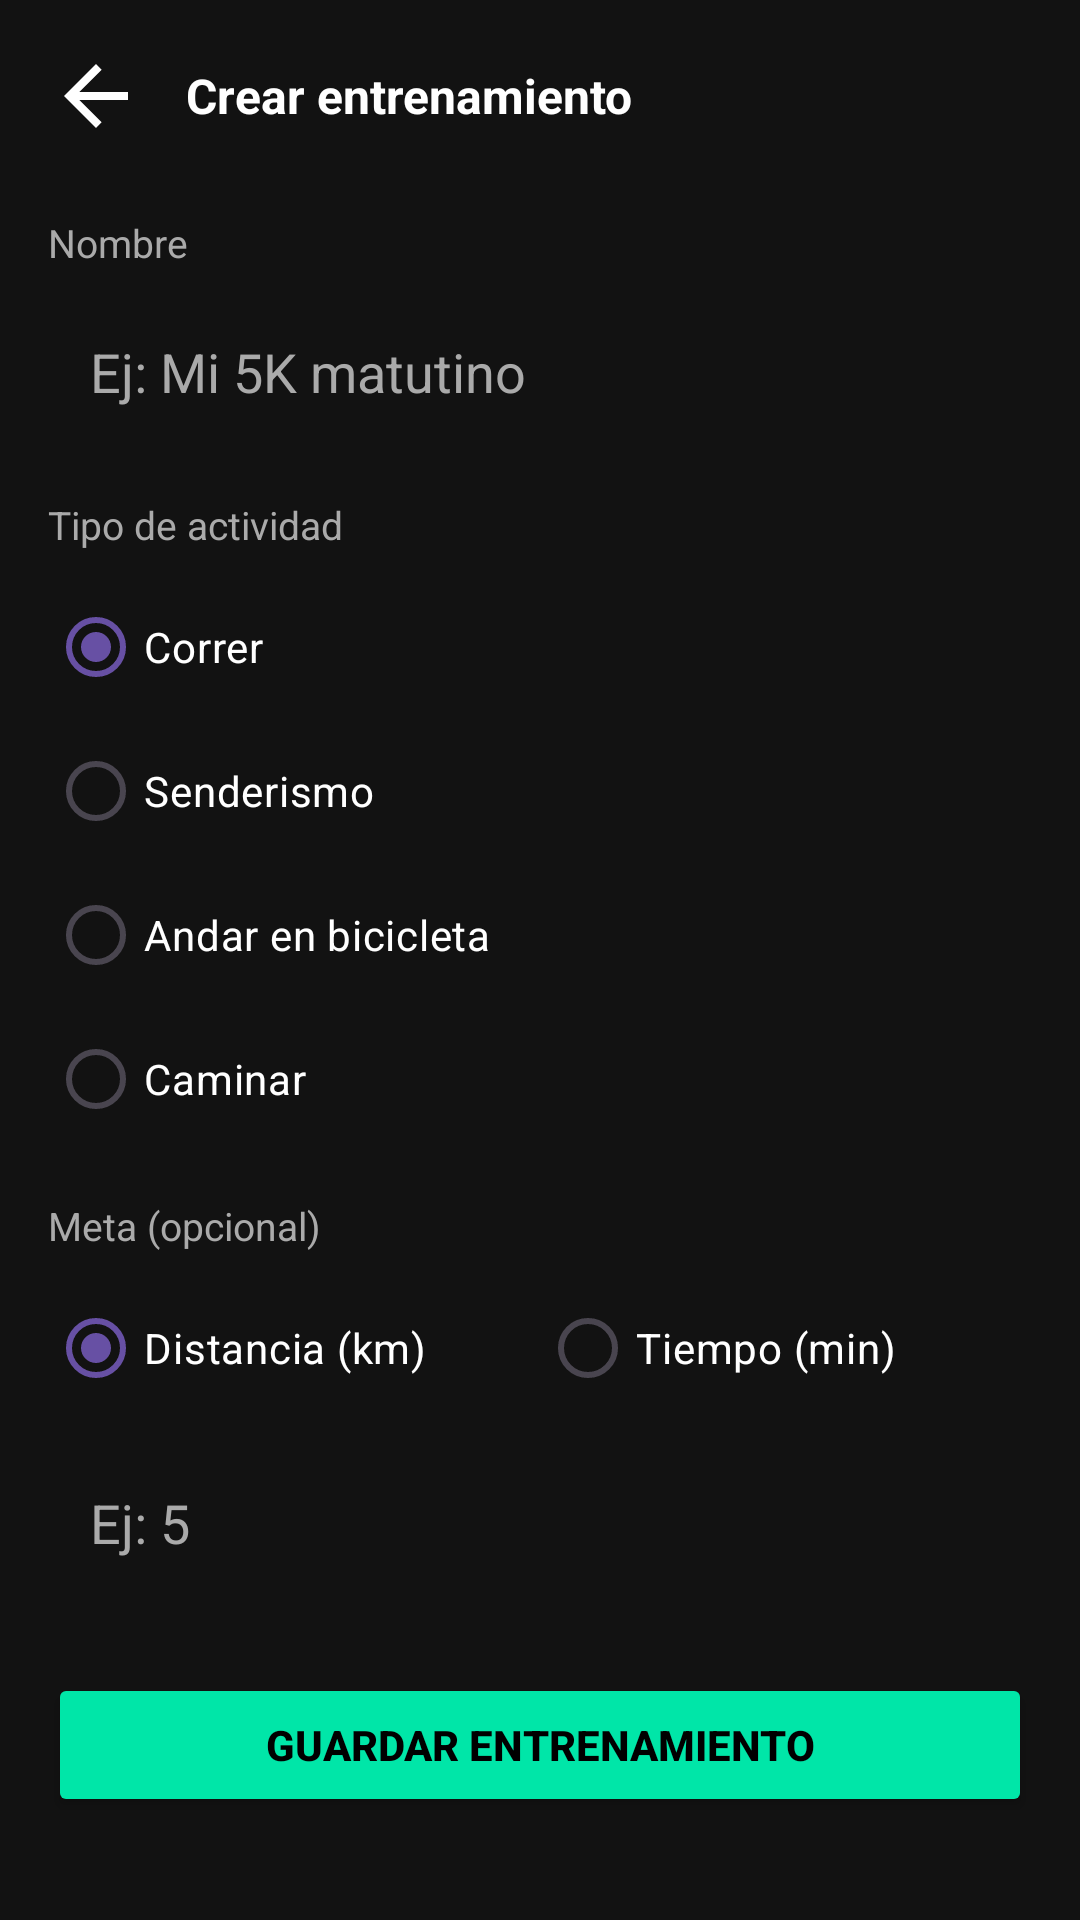

The Android layout XML behind this screen, and the referenced resources:
<!-- AndroidManifest.xml: application theme Theme.RunTracker -->
<!-- res/layout/activity_create_workout.xml -->
<?xml version="1.0" encoding="utf-8"?>
<LinearLayout xmlns:android="http://schemas.android.com/apk/res/android"
    xmlns:app="http://schemas.android.com/apk/res-auto"
    android:layout_width="match_parent"
    android:layout_height="match_parent"
    android:background="@color/fondo_oscuro"
    android:fitsSystemWindows="true"
    android:orientation="vertical"
    android:padding="@dimen/spacing_lg">

    
    <LinearLayout
        android:layout_width="match_parent"
        android:layout_height="wrap_content"
        android:orientation="horizontal"
        android:gravity="center_vertical">

        <ImageView
            android:id="@+id/btnBack"
            android:layout_width="32dp"
            android:layout_height="32dp"
            android:src="@drawable/ic_arrow_back"
            android:background="?attr/selectableItemBackgroundBorderless"
            android:clickable="true"
            android:focusable="true"
            app:tint="@color/white"
            android:contentDescription="@string/content_desc_back" />

        <TextView
            android:layout_width="wrap_content"
            android:layout_height="wrap_content"
            android:layout_marginStart="@dimen/padding_content"
            android:text="@string/create_workout_title"
            android:textColor="@color/white"
            android:textSize="@dimen/text_size_subtitle"
            android:textStyle="bold" />

    </LinearLayout>

    <ScrollView
        android:layout_width="match_parent"
        android:layout_height="0dp"
        android:layout_weight="1"
        android:clipToPadding="false"
        android:paddingTop="@dimen/spacing_xl"
        android:paddingBottom="@dimen/spacing_lg">

        <LinearLayout
            android:layout_width="match_parent"
            android:layout_height="wrap_content"
            android:orientation="vertical">

            
            <TextView
                android:layout_width="wrap_content"
                android:layout_height="wrap_content"
                android:text="@string/create_workout_name_label"
                android:textColor="@color/gris_texto"
                android:textSize="@dimen/text_size_label" />

            <EditText
                android:id="@+id/inputName"
                android:layout_width="match_parent"
                android:layout_height="wrap_content"
                android:layout_marginTop="@dimen/spacing_md"
                android:background="@drawable/bg_card"
                android:padding="@dimen/padding_content"
                android:textColor="@color/white"
                android:textColorHint="@color/gris_texto"
                android:hint="@string/create_workout_name_hint"
                android:inputType="text"
                android:maxLength="40" />

            
            <TextView
                android:layout_width="wrap_content"
                android:layout_height="wrap_content"
                android:layout_marginTop="@dimen/spacing_lg"
                android:text="@string/create_workout_type_label"
                android:textColor="@color/gris_texto"
                android:textSize="@dimen/text_size_label" />

            <RadioGroup
                android:id="@+id/groupType"
                android:layout_width="match_parent"
                android:layout_height="wrap_content"
                android:layout_marginTop="@dimen/spacing_md"
                android:orientation="vertical">

                <RadioButton
                    android:id="@+id/typeRun"
                    android:layout_width="match_parent"
                    android:layout_height="wrap_content"
                    android:checked="true"
                    android:buttonTint="@color/accent_green"
                    android:text="@string/nav_run"
                    android:textColor="@color/white" />

                <RadioButton
                    android:id="@+id/typeHike"
                    android:layout_width="match_parent"
                    android:layout_height="wrap_content"
                    android:buttonTint="@color/accent_green"
                    android:text="@string/actividad_senderismo"
                    android:textColor="@color/white" />

                <RadioButton
                    android:id="@+id/typeBike"
                    android:layout_width="match_parent"
                    android:layout_height="wrap_content"
                    android:buttonTint="@color/accent_green"
                    android:text="@string/actividad_bicicleta"
                    android:textColor="@color/white" />

                <RadioButton
                    android:id="@+id/typeWalk"
                    android:layout_width="match_parent"
                    android:layout_height="wrap_content"
                    android:buttonTint="@color/accent_green"
                    android:text="@string/actividad_caminar"
                    android:textColor="@color/white" />

            </RadioGroup>

            
            <TextView
                android:layout_width="wrap_content"
                android:layout_height="wrap_content"
                android:layout_marginTop="@dimen/spacing_lg"
                android:text="@string/create_workout_goal_label"
                android:textColor="@color/gris_texto"
                android:textSize="@dimen/text_size_label" />

            <RadioGroup
                android:id="@+id/groupGoal"
                android:layout_width="match_parent"
                android:layout_height="wrap_content"
                android:layout_marginTop="@dimen/spacing_md"
                android:orientation="horizontal">

                <RadioButton
                    android:id="@+id/goalDistance"
                    android:layout_width="0dp"
                    android:layout_height="wrap_content"
                    android:layout_weight="1"
                    android:checked="true"
                    android:buttonTint="@color/accent_green"
                    android:text="@string/create_workout_goal_distance"
                    android:textColor="@color/white" />

                <RadioButton
                    android:id="@+id/goalTime"
                    android:layout_width="0dp"
                    android:layout_height="wrap_content"
                    android:layout_weight="1"
                    android:buttonTint="@color/accent_green"
                    android:text="@string/create_workout_goal_time"
                    android:textColor="@color/white" />

            </RadioGroup>

            <EditText
                android:id="@+id/inputGoalValue"
                android:layout_width="match_parent"
                android:layout_height="wrap_content"
                android:layout_marginTop="@dimen/spacing_md"
                android:background="@drawable/bg_card"
                android:padding="@dimen/padding_content"
                android:textColor="@color/white"
                android:textColorHint="@color/gris_texto"
                android:hint="@string/create_workout_goal_value_hint"
                android:inputType="numberDecimal"
                android:maxLength="6" />

            <Button
                android:id="@+id/btnGuardar"
                android:layout_width="match_parent"
                android:layout_height="48dp"
                android:layout_marginTop="@dimen/spacing_xl"
                android:text="@string/create_workout_save"
                android:textColor="@color/black"
                android:textStyle="bold"
                android:backgroundTint="@color/neon_green" />

        </LinearLayout>

    </ScrollView>

</LinearLayout>
<!-- resources referenced by this layout -->
<resources>
  <color name="accent_green">#00E5A0</color>
  <color name="black">#FF000000</color>
  <color name="fondo_oscuro">#121212</color>
  <color name="gris_texto">#AAAAAA</color>
  <color name="neon_green">#00E6A8</color>
  <color name="white">#FFFFFFFF</color>
  <dimen name="padding_content">14dp</dimen>
  <dimen name="spacing_lg">16dp</dimen>
  <dimen name="spacing_md">8dp</dimen>
  <dimen name="spacing_xl">24dp</dimen>
  <dimen name="text_size_label">13sp</dimen>
  <dimen name="text_size_subtitle">16sp</dimen>
  <!-- drawable ic_arrow_back (drawable) -->
  <vector xmlns:android="http://schemas.android.com/apk/res/android"
      android:width="24dp"
      android:height="24dp"
      android:viewportWidth="24"
      android:viewportHeight="24">
      <path
          android:fillColor="#FFFFFF"
          android:pathData="M20,11H7.83l5.59,-5.59L12,4l-8,8 8,8 1.41,-1.41L7.83,13H20V11z"/>
  </vector>
  <string name="actividad_bicicleta">Andar en bicicleta</string>
  <string name="actividad_caminar">Caminar</string>
  <string name="actividad_senderismo">Senderismo</string>
  <string name="content_desc_back">Volver</string>
  <string name="create_workout_goal_distance">Distancia (km)</string>
  <string name="create_workout_goal_label">Meta (opcional)</string>
  <string name="create_workout_goal_time">Tiempo (min)</string>
  <string name="create_workout_goal_value_hint">Ej: 5</string>
  <string name="create_workout_name_hint">Ej: Mi 5K matutino</string>
  <string name="create_workout_name_label">Nombre</string>
  <string name="create_workout_save">Guardar entrenamiento</string>
  <string name="create_workout_title">Crear entrenamiento</string>
  <string name="create_workout_type_label">Tipo de actividad</string>
  <string name="nav_run">Correr</string>
  <style name="Theme.RunTracker" parent="Base.Theme.RunTracker" />
  <style name="Base.Theme.RunTracker" parent="Theme.Material3.DayNight.NoActionBar">
          
          
      </style>
</resources>
